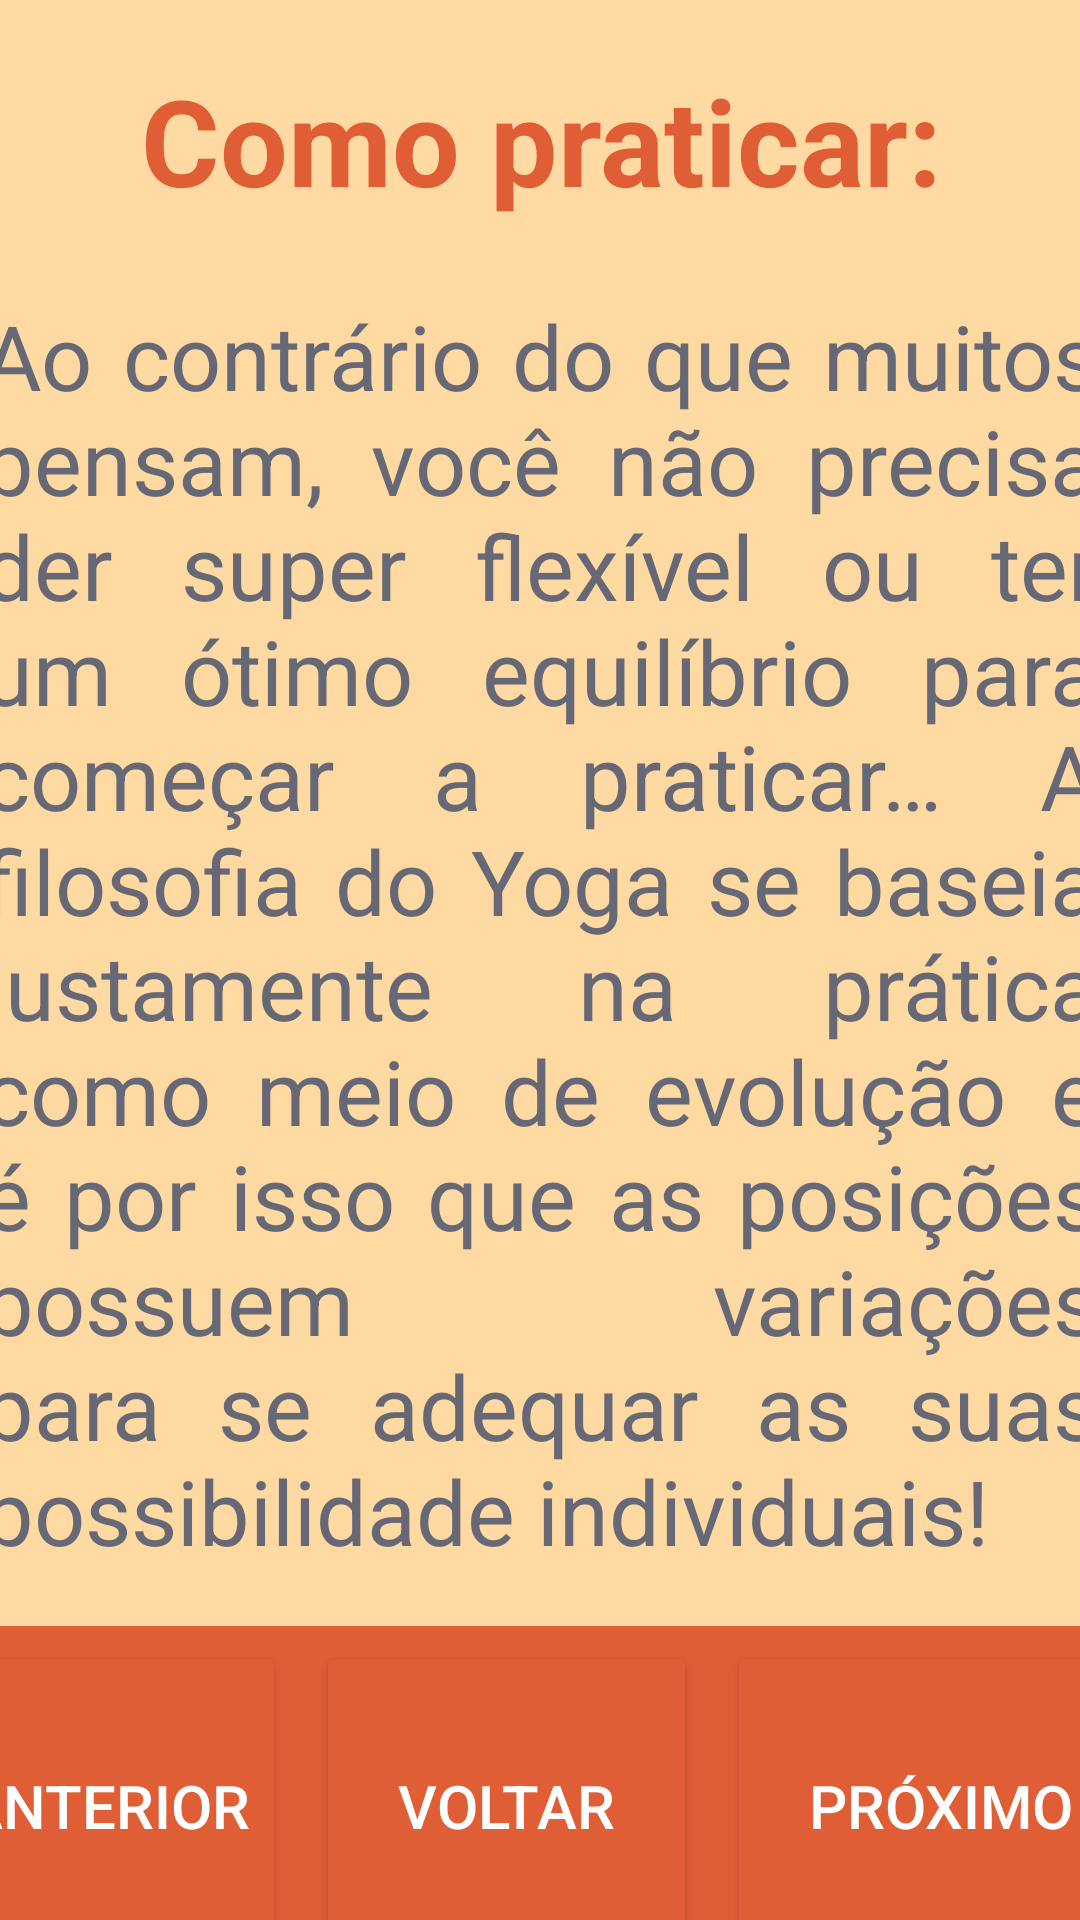

Write the Android layout XML for this screen, with the resource values it uses.
<!-- AndroidManifest.xml: application theme Theme.YogaPad -->
<!-- res/layout/activity_practice.xml -->
<?xml version="1.0" encoding="utf-8"?>
<androidx.constraintlayout.widget.ConstraintLayout xmlns:android="http://schemas.android.com/apk/res/android"
    xmlns:app="http://schemas.android.com/apk/res-auto"
    xmlns:tools="http://schemas.android.com/tools"
    android:layout_width="match_parent"
    android:layout_height="match_parent"
    android:background="@color/defaultCol">

    <ScrollView
        android:id="@+id/scrollView2"
        android:layout_width="412dp"
        android:layout_height="633dp"
        android:padding="20dp"
        android:scrollbarStyle="insideOverlay"
        app:layout_constraintEnd_toEndOf="parent"
        app:layout_constraintStart_toStartOf="parent"
        app:layout_constraintTop_toTopOf="parent">

        <LinearLayout
            android:layout_width="match_parent"
            android:layout_height="wrap_content"
            android:orientation="vertical">

            <TextView
                android:id="@+id/txtTitAct"
                style="@style/TitleTxt"
                android:layout_width="match_parent"
                android:layout_height="wrap_content"
                android:text="@string/titPract" />

            <Space
                android:layout_width="match_parent"
                android:layout_height="25dp" />

            <TextView
                android:id="@+id/txtAct1"
                style="@style/DefaultTxt"
                android:layout_width="match_parent"
                android:layout_height="wrap_content"
                android:gravity="left"
                android:justificationMode="inter_word"
                android:text="@string/txtPract" />

            <Space
                android:layout_width="match_parent"
                android:layout_height="25dp" />

            <Button
                android:id="@+id/btnFindSchool"
                style="@style/DefaultBtn"
                android:layout_width="match_parent"
                android:layout_height="wrap_content"
                android:onClick="getMap"
                android:text="@string/btnPract" />

            <Button
                android:id="@+id/btnTubePract"
                style="@style/DefaultBtn"
                android:layout_width="match_parent"
                android:layout_height="wrap_content"
                android:onClick="goToVideo"
                android:text="@string/btnTubePract" />

        </LinearLayout>
    </ScrollView>

    <LinearLayout
        android:id="@+id/linearLayout2"
        style="@style/DefaultLinear"
        android:layout_width="420dp"
        android:layout_height="98dp"
        android:orientation="horizontal"
        app:layout_constraintBottom_toBottomOf="parent"
        app:layout_constraintEnd_toEndOf="parent"
        app:layout_constraintStart_toStartOf="parent">

        <Button
            android:id="@+id/btnPrevHot"
            style="@style/DefaultBtn"
            android:layout_width="wrap_content"
            android:layout_height="110dp"
            android:layout_margin="5dp"
            android:onClick="previous"
            android:text="@string/btnPrevious"
            android:textSize="20sp" />

        <Button
            android:id="@+id/btnBackHot"
            style="@style/DefaultBtn"
            android:layout_width="wrap_content"
            android:layout_height="110dp"
            android:layout_margin="5dp"
            android:layout_weight="1"
            android:onClick="backToMenu"
            android:text="@string/btnBack"
            android:textSize="20sp" />

        <Button
            android:id="@+id/btnNextHot"
            style="@style/DefaultBtn"
            android:layout_width="wrap_content"
            android:layout_height="110dp"
            android:layout_margin="5dp"
            android:layout_weight="1"
            android:onClick="forward"
            android:text="@string/btnNext"
            android:textSize="20sp" />
    </LinearLayout>

</androidx.constraintlayout.widget.ConstraintLayout>
<!-- resources referenced by this layout -->
<resources>
  <color name="defaultCol">#FFD9A2</color>
  <string name="btnBack">Voltar</string>
  <string name="btnNext">Próximo</string>
  <string name="btnPract">Clique aqui para
          encontrar uma escola de Yoga próxima
          de você
      </string>
  <string name="btnPrevious">Anterior</string>
  <string name="btnTubePract">Clique aqui para
          ver uma aula de Yoga no YouTube
      </string>
  <string name="titPract">Como praticar:</string>
  <string name="txtPract" translatable="false">Ao contrário do que muitos pensam,
      você não precisa der super flexível ou ter um
      ótimo equilíbrio para começar a praticar… A
      filosofia do Yoga se baseia justamente na prática
          como meio de evolução e é por isso que as
       posições possuem variações para se adequar as
       suas possibilidade individuais!
      </string>
  <style name="DefaultBtn" parent="TextAppearance.AppCompat.Button">
          <item name="backgroundTint">#DF5E35</item>
          <item name="android:layout_width">240dp</item>
          <item name="android:layout_height">130dp</item>
          <item name="android:textSize">25sp</item>
          <item name="android:textColor">#FFFFFFFF</item>
          <item name="android:layout_marginBottom">10dp</item>
          <item name="android:padding">12dp</item>
      </style>
  <style name="DefaultLinear" parent="TextAppearance.AppCompat">
          <item name="android:background">#DF5E35</item>
      </style>
  <style name="DefaultTxt" parent="TextAppearance.AppCompat">
          <item name="android:textColor">#FF666875</item>
          <item name="android:textSize">30dp</item>
      </style>
  <style name="TitleTxt" parent="TextAppearance.AppCompat">
          <item name="android:gravity">center</item>
          <item name="android:textColor">#DF5E35</item>
          <item name="android:textSize">40sp</item>
          <item name="android:textStyle">bold</item>
      </style>
  <style name="Theme.YogaPad" parent="Theme.MaterialComponents.DayNight.NoActionBar">
          
          <item name="colorPrimary">@color/purple_500</item>
          <item name="colorPrimaryVariant">@color/purple_700</item>
          <item name="colorOnPrimary">@color/white</item>
          
          <item name="colorSecondary">@color/teal_200</item>
          <item name="colorSecondaryVariant">@color/teal_700</item>
          <item name="colorOnSecondary">@color/black</item>
          
          <item name="android:statusBarColor" tools:targetApi="l">?attr/colorPrimaryVariant</item>
          
      </style>
  <color name="purple_500">#FF6200EE</color>
  <color name="purple_700">#FF3700B3</color>
  <color name="white">#FFFFFFFF</color>
  <color name="teal_200">#FF03DAC5</color>
  <color name="teal_700">#FF018786</color>
  <color name="black">#FF000000</color>
</resources>
